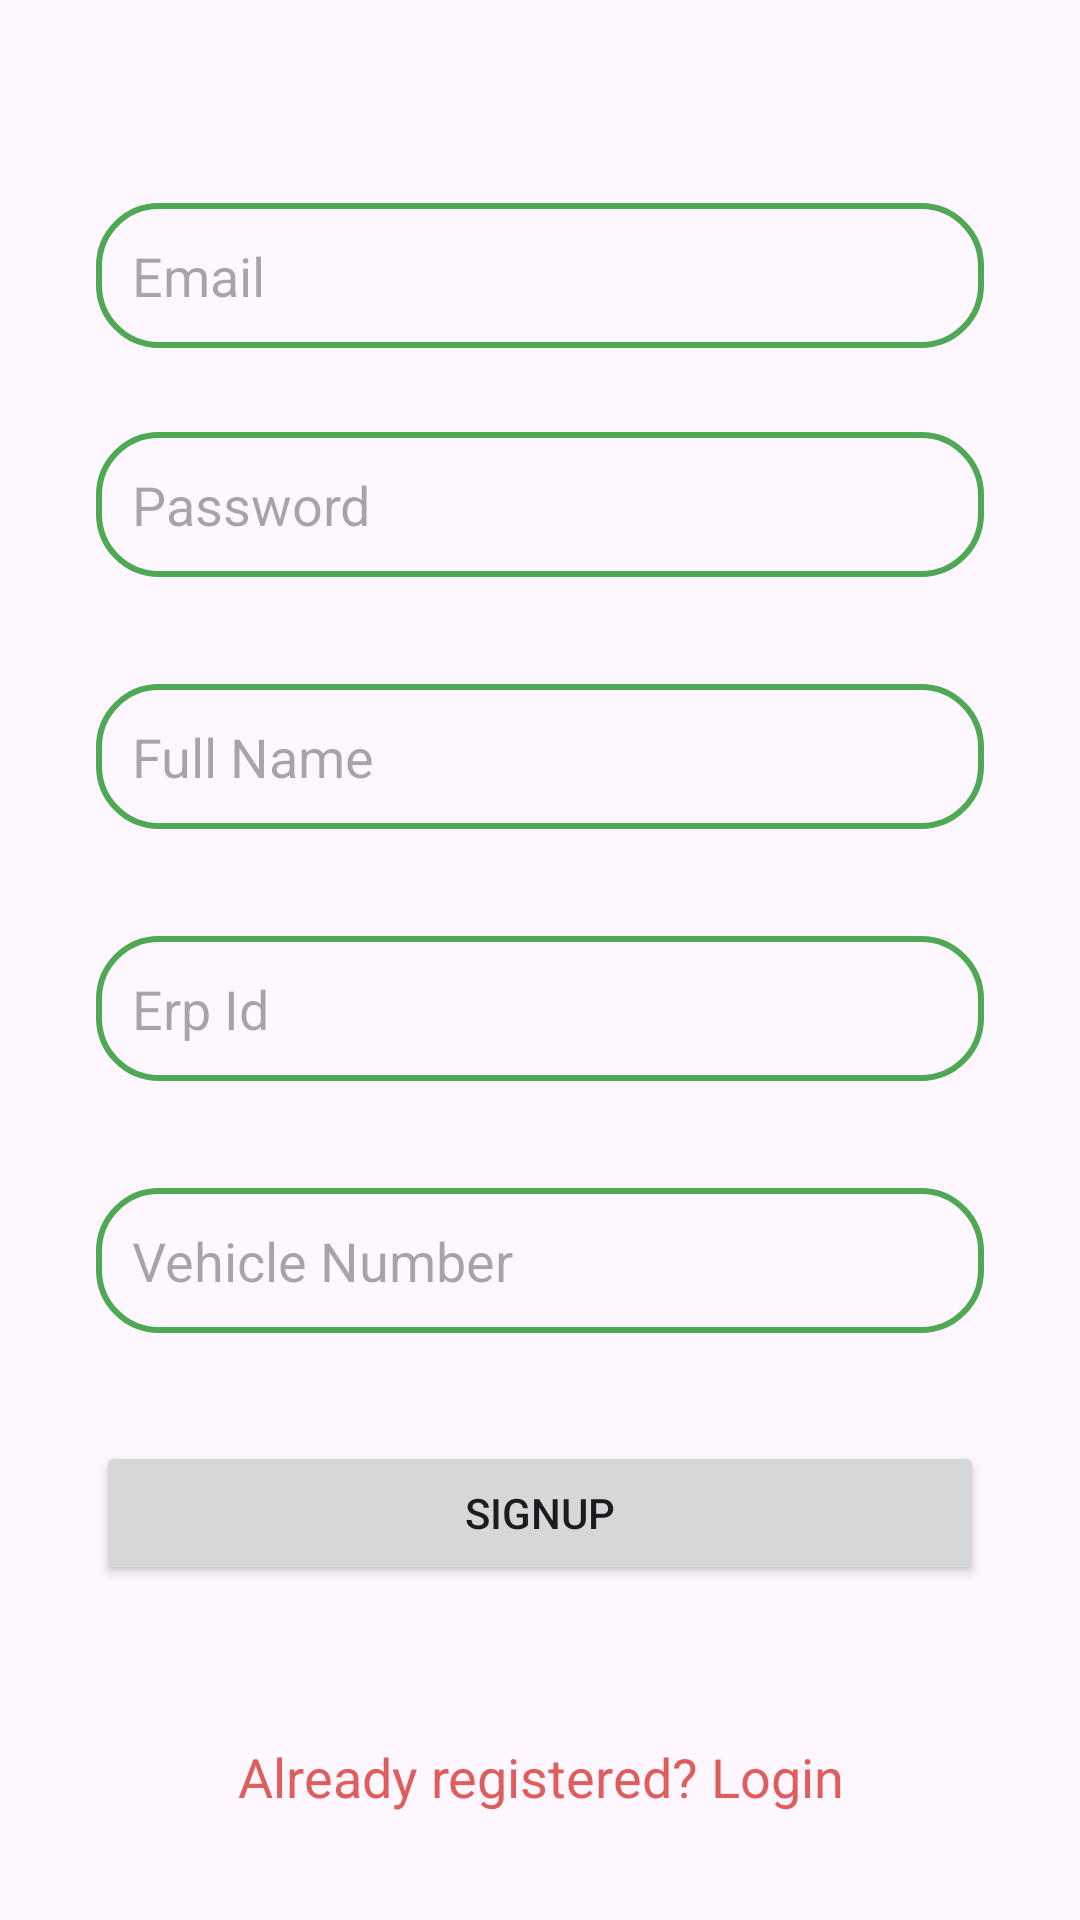

Android layout source for this screen:
<!-- AndroidManifest.xml: application theme Theme.Parking -->
<!-- res/layout/activity_signup.xml -->
<?xml version="1.0" encoding="utf-8"?>
<androidx.constraintlayout.widget.ConstraintLayout
    xmlns:android="http://schemas.android.com/apk/res/android"
    xmlns:app="http://schemas.android.com/apk/res-auto"
    xmlns:tools="http://schemas.android.com/tools"
    android:layout_width="match_parent"
    android:layout_height="match_parent"
    android:padding="16dp"
    tools:context=".SignupActivity">

    
    <EditText
        android:layout_width="0dp"
        android:layout_height="wrap_content"
        android:id="@+id/signupEmail"
        android:hint="@string/email"
        android:inputType="textEmailAddress"
        android:padding="12dp"
        android:background="@drawable/edittext_border"
        app:layout_constraintStart_toStartOf="parent"
        app:layout_constraintEnd_toEndOf="parent"
        app:layout_constraintTop_toTopOf="parent"
        android:layout_marginTop="32dp"
        android:layout_marginBottom="8dp"
        android:layout_marginStart="16dp"
        android:layout_marginEnd="16dp"
        app:layout_constraintBottom_toTopOf="@id/signupPassword"
        android:autofillHints="" />

    
    <EditText
        android:layout_width="0dp"
        android:layout_height="wrap_content"
        android:id="@+id/signupPassword"
        android:hint="@string/password"
        android:inputType="textPassword"
        android:padding="12dp"
        android:background="@drawable/edittext_border"
        app:layout_constraintStart_toStartOf="parent"
        app:layout_constraintEnd_toEndOf="parent"
        app:layout_constraintTop_toBottomOf="@id/signupEmail"
        app:layout_constraintBottom_toTopOf="@id/signupStudentName"
        android:layout_marginStart="16dp"
        android:layout_marginEnd="16dp"
        android:layout_marginBottom="16dp"
        android:autofillHints="" />

    
    <EditText
        android:layout_width="0dp"
        android:layout_height="wrap_content"
        android:id="@+id/signupStudentName"
        android:hint="@string/full_name"
        android:inputType="text"
        android:padding="12dp"
        android:background="@drawable/edittext_border"
        app:layout_constraintStart_toStartOf="parent"
        app:layout_constraintEnd_toEndOf="parent"
        app:layout_constraintTop_toBottomOf="@id/signupPassword"
        app:layout_constraintBottom_toTopOf="@id/signupErpId"
        android:layout_marginStart="16dp"
        android:layout_marginEnd="16dp"
        android:layout_marginBottom="16dp"
        android:autofillHints="" />

    
    <EditText
        android:layout_width="0dp"
        android:layout_height="wrap_content"
        android:id="@+id/signupErpId"
        android:hint="@string/erp_id"
        android:inputType="text"
        android:padding="12dp"
        android:background="@drawable/edittext_border"
        app:layout_constraintStart_toStartOf="parent"
        app:layout_constraintEnd_toEndOf="parent"
        app:layout_constraintTop_toBottomOf="@id/signupStudentName"
        app:layout_constraintBottom_toTopOf="@id/signupVehicleNumber"
        android:layout_marginStart="16dp"
        android:layout_marginEnd="16dp"
        android:layout_marginBottom="16dp"
        android:autofillHints="" />

    
    <EditText
        android:layout_width="0dp"
        android:layout_height="wrap_content"
        android:id="@+id/signupVehicleNumber"
        android:hint="@string/vehicle_number"
        android:inputType="text"
        android:padding="12dp"
        android:background="@drawable/edittext_border"
        app:layout_constraintStart_toStartOf="parent"
        app:layout_constraintEnd_toEndOf="parent"
        app:layout_constraintTop_toBottomOf="@id/signupErpId"
        app:layout_constraintBottom_toTopOf="@id/signupButton"
        android:layout_marginStart="16dp"
        android:layout_marginEnd="16dp"
        android:layout_marginBottom="16dp"
        android:autofillHints=""
        tools:ignore="TextFields" />

    
    <Button
        android:layout_width="0dp"
        android:layout_height="wrap_content"
        android:id="@+id/signupButton"
        android:text="@string/signup"
        android:layout_marginStart="16dp"
        android:layout_marginEnd="16dp"
        android:layout_marginBottom="16dp"
        app:layout_constraintBottom_toTopOf="@+id/loginText"
        app:layout_constraintStart_toStartOf="parent"
        app:layout_constraintEnd_toEndOf="parent"
        app:layout_constraintTop_toBottomOf="@id/signupVehicleNumber" />

    
    <TextView
        android:layout_width="0dp"
        android:layout_height="wrap_content"
        android:id="@+id/loginText"
        android:text="@string/already_registered_login"
        android:textSize="18sp"
        android:gravity="center"
        android:textColor="@color/pink"
        android:layout_marginTop="16dp"
        app:layout_constraintStart_toStartOf="parent"
        app:layout_constraintEnd_toEndOf="parent"
        app:layout_constraintBottom_toBottomOf="parent"
        app:layout_constraintTop_toBottomOf="@id/signupButton" />

</androidx.constraintlayout.widget.ConstraintLayout>
<!-- resources referenced by this layout -->
<resources>
  <color name="pink">#e05d5d</color>
  <!-- drawable edittext_border (drawable) -->
  <?xml version="1.0" encoding="utf-8"?>
  <shape xmlns:android="http://schemas.android.com/apk/res/android"
      android:shape="rectangle">
  
      <stroke
          android:color="@color/green"
          android:width="2dp"/>
  
      <corners
          android:radius="20dp"/>
  
  
  </shape>
  <string name="already_registered_login">Already registered? Login</string>
  <string name="email">Email</string>
  <string name="erp_id">Erp Id</string>
  <string name="full_name">Full Name</string>
  <string name="password">Password</string>
  <string name="signup">SIGNUP</string>
  <string name="vehicle_number">Vehicle Number</string>
  <style name="Theme.Parking" parent="Base.Theme.Parking" />
  <color name="green">#4fa853</color>
  <style name="Base.Theme.Parking" parent="Theme.Material3.DayNight.NoActionBar">
          
          <item name="colorPrimary">@color/green</item>
          <item name="colorPrimaryVariant">@color/green</item>
          <item name="android:statusBarColor">@color/green</item>
      </style>
</resources>
